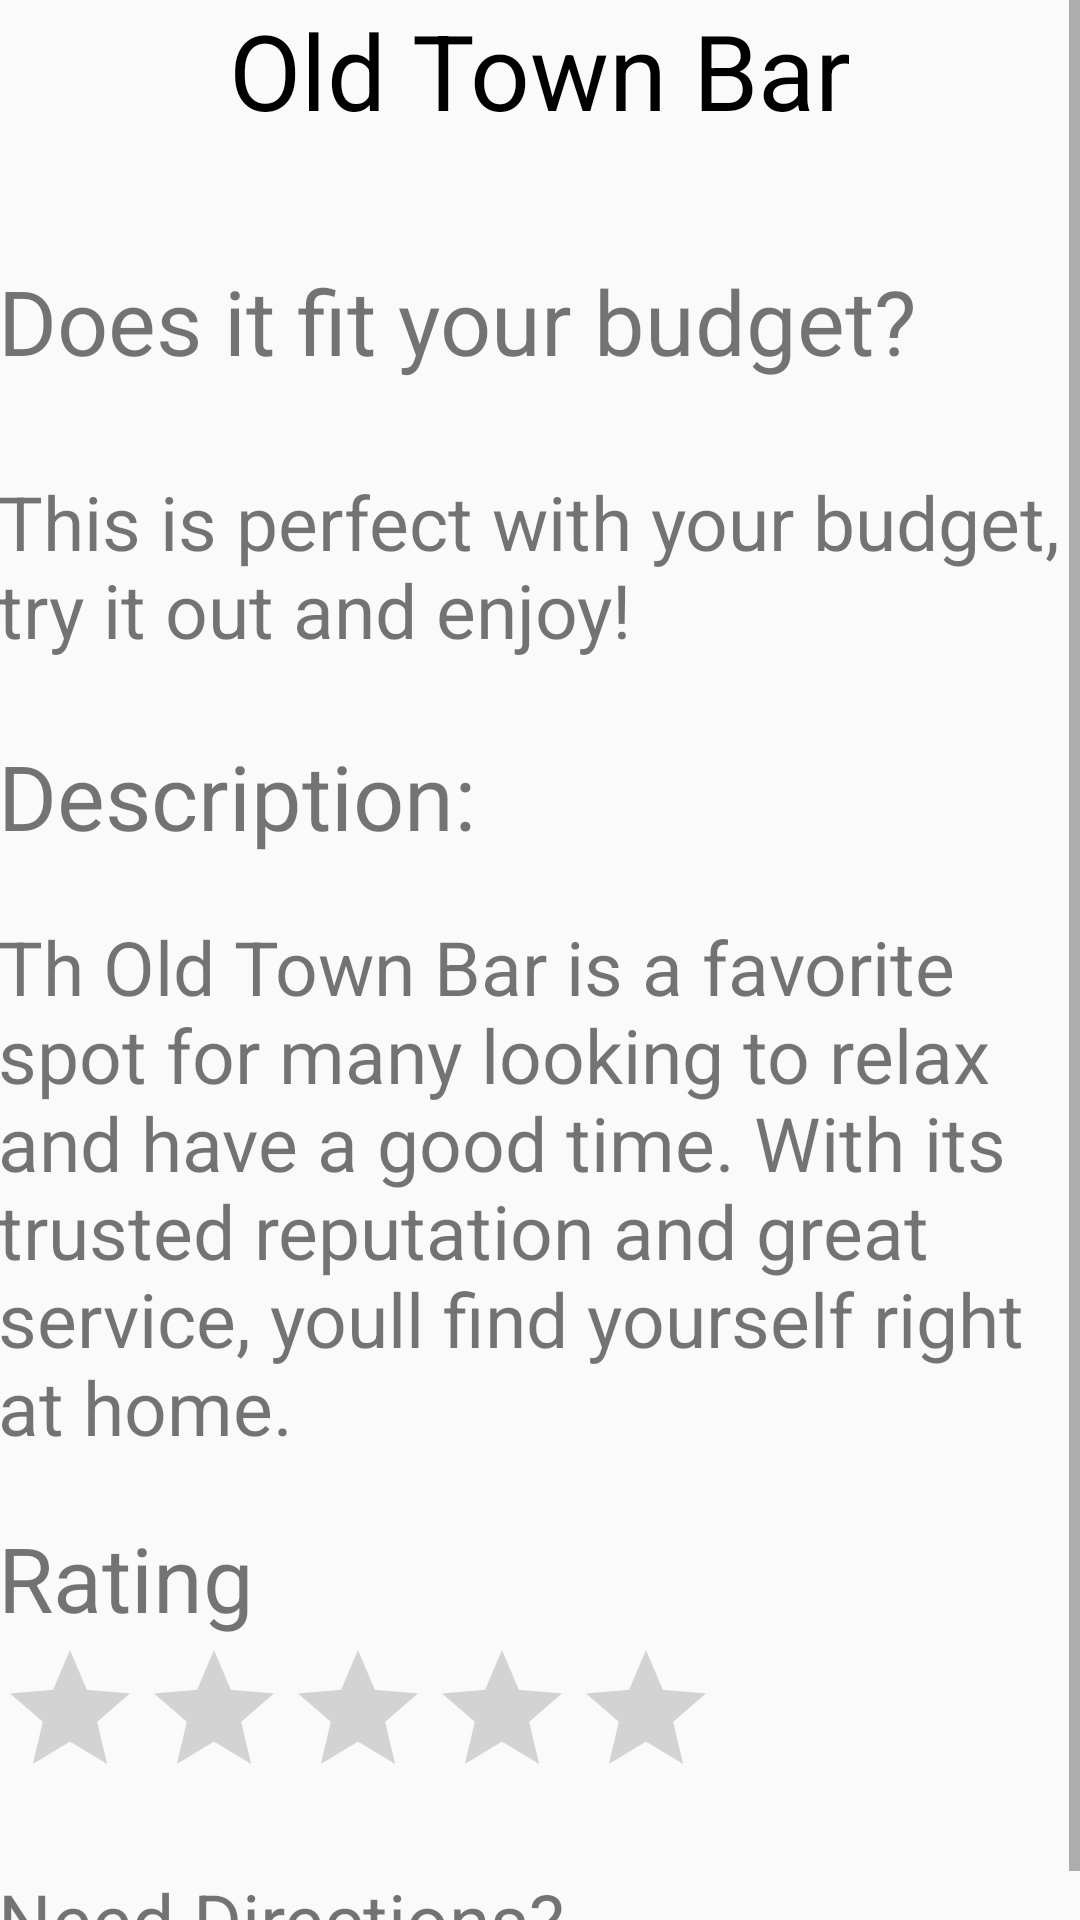

Layout XML and referenced resources for this Android screen:
<!-- AndroidManifest.xml: application theme AppTheme -->
<!-- res/layout/activity_bar_one.xml -->
<?xml version="1.0" encoding="utf-8"?>
<LinearLayout xmlns:android="http://schemas.android.com/apk/res/android"
    xmlns:tools="http://schemas.android.com/tools"
    android:layout_width="match_parent"
    android:layout_height="match_parent"
    android:paddingBottom="@dimen/activity_vertical_margin"
    android:paddingLeft="@dimen/activity_horizontal_margin"
    android:paddingRight="@dimen/activity_horizontal_margin"
    android:paddingTop="@dimen/activity_vertical_margin"
    tools:context="com.example.olaoluwaolejede.test.BarOneActivity">

    <include layout="@layout/content_bar_one"/>

</LinearLayout>
<!-- res/layout/content_bar_one.xml (included above) -->
<?xml version="1.0" encoding="utf-8"?>
<ScrollView xmlns:android="http://schemas.android.com/apk/res/android"
    xmlns:app="http://schemas.android.com/apk/res-auto"
    xmlns:tools="http://schemas.android.com/tools"
    android:layout_width="match_parent"
    android:layout_height="wrap_content"
    app:layout_behavior="@string/appbar_scrolling_view_behavior">

<LinearLayout xmlns:android="http://schemas.android.com/apk/res/android"
    android:orientation="vertical"
    android:layout_width="match_parent"
    android:layout_height="match_parent"
    android:paddingBottom="@dimen/activity_vertical_margin"
    android:paddingLeft="@dimen/activity_horizontal_margin"
    android:paddingRight="@dimen/activity_horizontal_margin"
    android:paddingTop="@dimen/activity_vertical_margin"
    android:weightSum="1">

    <TextView
        android:layout_width="wrap_content"
        android:layout_height="wrap_content"
        android:text="Old Town Bar"
        android:id="@+id/textView21"
        android:layout_gravity="center_horizontal"
        android:textIsSelectable="false"
        android:textSize="35dp"
        android:textColor="#000000" />

    <TextView
        android:layout_width="wrap_content"
        android:layout_height="wrap_content"
        android:text="Does it fit your budget?"
        android:id="@+id/textView22"
        android:paddingTop="40dp"
        android:textSize="30dp" />

    <TextView
        android:layout_width="wrap_content"
        android:layout_height="wrap_content"
        android:text="This is perfect with your budget, try it out and enjoy!"
        android:id="@+id/textView23"
        android:paddingTop="30dp"
        android:textIsSelectable="false"
        android:textSize="25dp" />

    <TextView
        android:layout_width="wrap_content"
        android:layout_height="wrap_content"
        android:text="Description:"
        android:id="@+id/textView24"
        android:paddingTop="25dp"
        android:textSize="30dp" />

    <TextView
        android:layout_width="wrap_content"
        android:layout_height="wrap_content"
        android:text="Th Old Town Bar is a favorite spot for many looking to relax and have a good time. With its trusted reputation and great service, youll find yourself right at home."
        android:id="@+id/textView25"
        android:textSize="25dp"
        android:paddingTop="20dp" />

    <TextView
        android:layout_width="wrap_content"
        android:layout_height="wrap_content"
        android:text="Rating"
        android:id="@+id/textView26"
        android:textSize="30dp"
        android:paddingTop="20dp" />

    <RatingBar
        android:layout_width="wrap_content"
        android:layout_height="wrap_content"
        android:id="@+id/ratingBar2" />

    <TextView
        android:layout_width="wrap_content"
        android:layout_height="wrap_content"
        android:text="Need Directions?"
        android:id="@+id/textView27"
        android:paddingTop="20dp"
        android:textSize="25dp" />
</LinearLayout>
 </ScrollView>
<!-- resources referenced by this layout -->
<resources>
  <style name="AppTheme" parent="Theme.AppCompat.Light.DarkActionBar">
          
          <item name="colorPrimary">@color/colorPrimary</item>
          <item name="colorPrimaryDark">@color/colorPrimaryDark</item>
          <item name="colorAccent">@color/colorAccent</item>
  
      </style>
  <color name="colorPrimary">#FF4500</color>
  <color name="colorPrimaryDark">#303F9F</color>
  <color name="colorAccent">#FF4081</color>
</resources>
